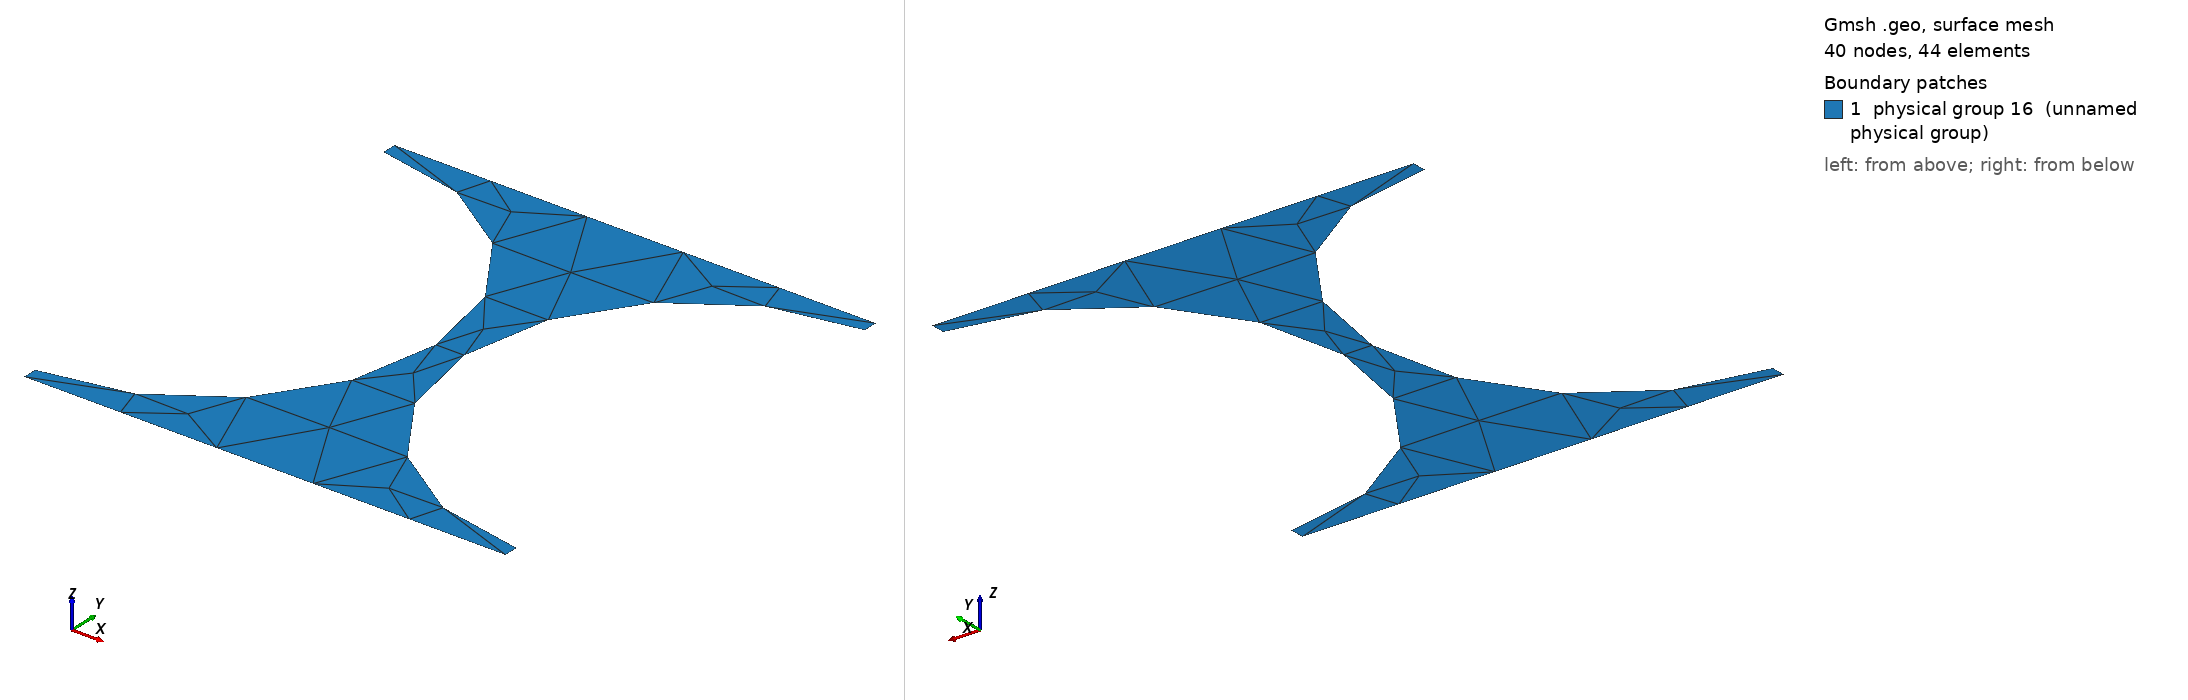

Gmsh geometry script, surface-meshed: 40 nodes, 44 surface elements. Boundary patches (legend numbers): 1 physical group 16 (unnamed physical group). Left view from above one corner, right view from below the opposite corner. Legend entries are the model's physical surfaces. The drawing asked Gmsh for element sizes between 1% and 20% of the model's largest extent; the script's own settings can give other sizes.

=== pores.geo (drawn) ===
// Gmsh project created on Fri Apr 26 17:54:11 2024
SetFactory("OpenCASCADE");
//+
Point(1) = {0, 0, 0, 1.0};
//+
Point(2) = {0, 1, 0, 1.0};
//+
Point(3) = {1, 1, 0, 1.0};
//+
Point(4) = {1, 0, 0, 1.0};
//+
Point(5) = {1, 0.03, 0, 1.0};
//+
Point(6) = {1, 0.5, 0, 1.0};
//+
Point(7) = {1, 0.97, 0, 1.0};
//+
Point(8) = {0, 0.03, 0, 1.0};
//+
Point(9) = {0, 0.5, 0, 1.0};
//+
Point(10) = {0, 0.97, 0, 1.0};
//+
Line(1) = {1, 8};
//+
Line(2) = {10, 2};
//+
Line(3) = {2, 3};
//+
Line(4) = {3, 7};
//+
Line(5) = {5, 4};
//+
Line(6) = {4, 1};

//+
Circle(7) = {10, 9, 8};
//+
Circle(8) = {5, 6, 7};

//+
Curve Loop(1) = {3, 4, -8, 5, 6, 1, -7, 2};
//+
Plane Surface(1) = {1};

//+
Physical Curve(13) = {3, 6};
//+
Physical Curve(14) = {2, 7, 1};
//+
Physical Curve(15) = {4, 8, 5};
//+
Physical Surface(16) = {1};
